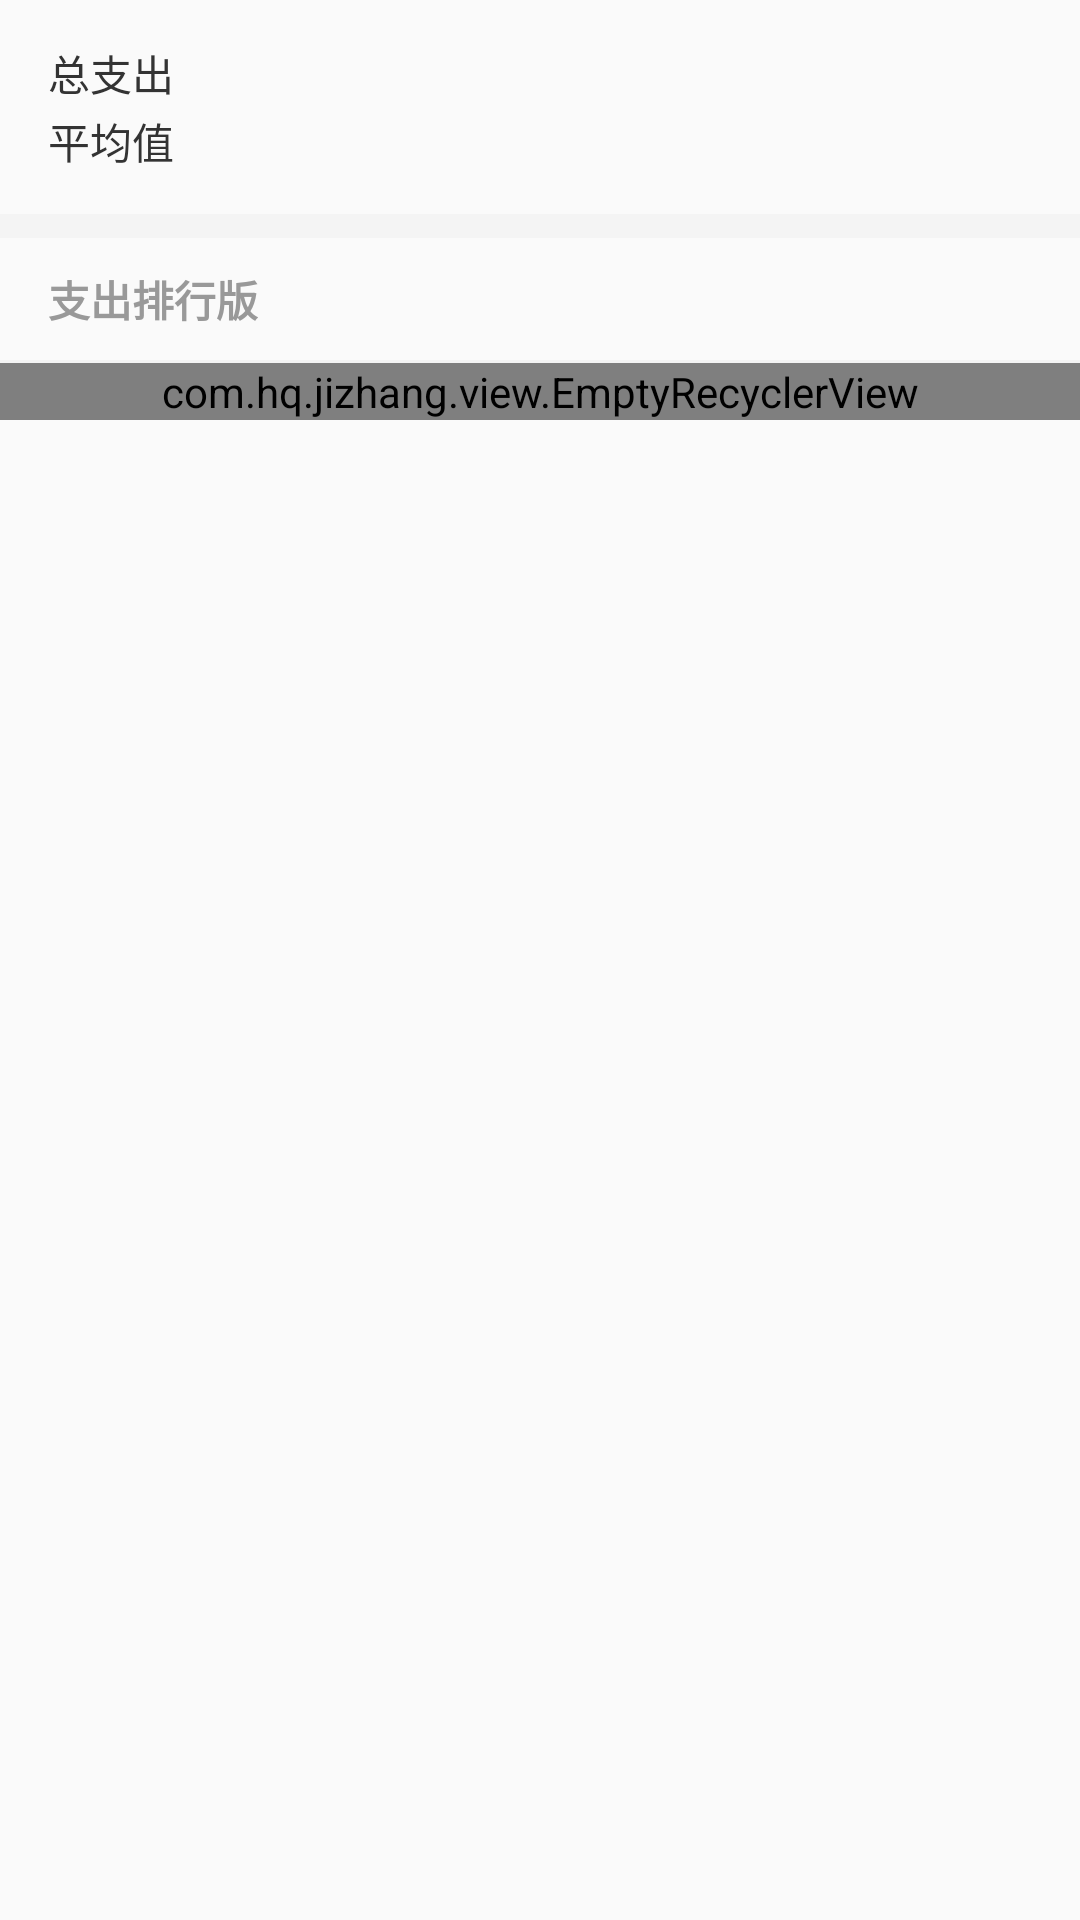

Here is an Android app screen rendered from its layout file. Give the layout XML and the strings, colors and styles it references.
<!-- AndroidManifest.xml: application theme Theme.JiZhang -->
<!-- res/layout/fragment_chatitem.xml -->
<?xml version="1.0" encoding="utf-8"?>
<LinearLayout xmlns:android="http://schemas.android.com/apk/res/android"
    android:layout_width="match_parent"
    android:layout_height="match_parent"
    android:orientation="vertical">

    <TextView
        android:id="@+id/fg_chatItem_typeMoney"
        android:layout_width="wrap_content"
        android:layout_height="wrap_content"
        android:layout_marginStart="16dp"
        android:layout_marginTop="14dp"
        android:text="总支出"
        android:textColor="@color/text_three"
        android:textSize="14sp" />

    <TextView
        android:id="@+id/fg_chatItem_average"
        android:layout_width="wrap_content"
        android:layout_height="wrap_content"
        android:layout_marginStart="16dp"
        android:layout_marginTop="2dp"
        android:text="平均值"
        android:textColor="@color/text_three"
        android:textSize="14sp" />

    <View
        android:layout_width="match_parent"
        android:layout_height="8dp"
        android:layout_marginTop="14dp"
        android:background="@color/colorLines" />

    <TextView
        android:layout_width="wrap_content"
        android:layout_height="wrap_content"
        android:layout_marginStart="16dp"
        android:layout_marginTop="10dp"
        android:text="支出排行版"
        android:textColor="@color/text_nine"
        android:textSize="14sp"
        android:textStyle="bold" />

    <View
        style="@style/HorizontalLineStyle"
        android:layout_marginTop="10dp" />

    <com.hq.jizhang.view.EmptyRecyclerView
        android:id="@+id/fg_chatItem_rcy"
        android:layout_width="match_parent"
        android:layout_height="wrap_content"
        android:paddingStart="16dp"
        android:paddingEnd="16dp" />
</LinearLayout>
<!-- resources referenced by this layout -->
<resources>
  <color name="colorLines">#F4F4F4</color>
  <color name="text_nine">#999999</color>
  <color name="text_three">#333333</color>
  <style name="HorizontalLineStyle">
          <item name="android:layout_width">match_parent</item>
          <item name="android:layout_height">0.9dp</item>
          <item name="android:background">@color/colorLines</item>
      </style>
  <style name="Theme.JiZhang" parent="Theme.AppCompat.Light.NoActionBar">
          
          <item name="colorPrimary">@color/blue</item>
          <item name="colorPrimaryVariant">@color/blue</item>
          <item name="colorOnPrimary">@color/white</item>
          
          <item name="colorSecondary">@color/blue</item>
          <item name="colorSecondaryVariant">@color/blue</item>
          <item name="colorOnSecondary">@color/black</item>
          
          <item name="android:statusBarColor" tools:targetApi="l">?attr/colorPrimaryVariant</item>
          
      </style>
  <color name="blue">#057dff</color>
  <color name="white">#FFFFFF</color>
  <color name="black">#262626</color>
</resources>
